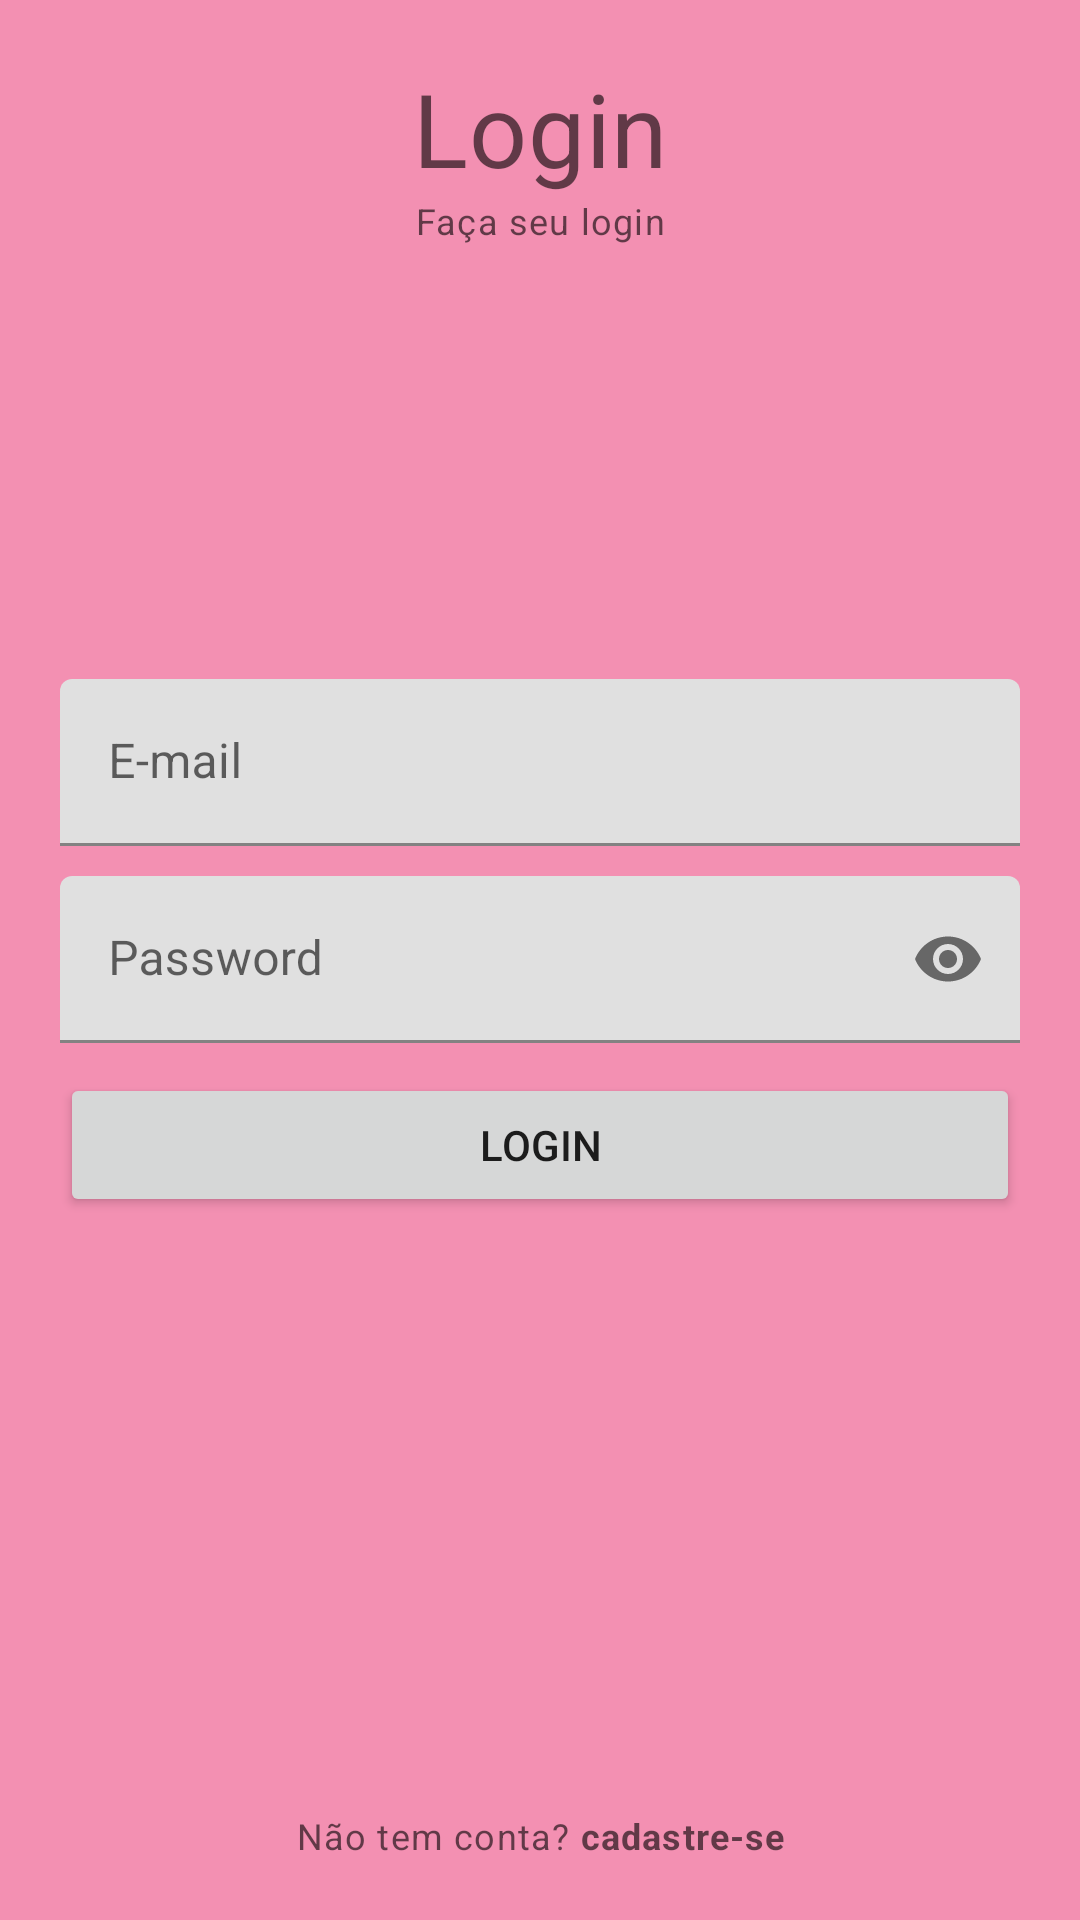

The Android layout XML behind this screen, and the referenced resources:
<!-- AndroidManifest.xml: application theme Theme.NutritionApp -->
<!-- res/layout/activity_login.xml -->
<?xml version="1.0" encoding="utf-8"?>
<RelativeLayout xmlns:android="http://schemas.android.com/apk/res/android"
    xmlns:app="http://schemas.android.com/apk/res-auto"
    xmlns:tools="http://schemas.android.com/tools"
    android:layout_width="match_parent"
    android:layout_height="match_parent"
    android:background="#F390B2"
    android:padding="20dp"
    tools:context=".LoginActivity">

    <TextView
        android:id="@+id/titleLabel"
        style="@style/TextAppearance.MaterialComponents.Headline4"
        android:layout_width="match_parent"
        android:layout_height="wrap_content"
        android:text="Login"
        android:textAlignment="center" />


    <TextView
        android:id="@+id/descritionLabel"
        style="@style/TextAppearance.MaterialComponents.Caption"
        android:layout_width="match_parent"
        android:layout_height="wrap_content"
        android:layout_below="@id/titleLabel"
        android:text="Faça seu login"
        android:textAlignment="center" />

    
    <com.google.android.material.textfield.TextInputLayout
        android:id="@+id/emailTil"
        android:layout_width="match_parent"
        android:layout_height="wrap_content"
        android:layout_above="@id/passwordTil"
        android:layout_marginBottom="10dp">

        <EditText
            android:id="@+id/emailEt"
            android:layout_width="match_parent"
            android:layout_height="wrap_content"
            android:hint="E-mail"
            android:inputType="textEmailAddress"

            />
        />
    </com.google.android.material.textfield.TextInputLayout>

    
    <com.google.android.material.textfield.TextInputLayout
        android:id="@+id/passwordTil"
        android:layout_width="match_parent"
        android:layout_height="wrap_content"
        android:layout_centerInParent="true"
        app:passwordToggleEnabled="true">

        <EditText
            android:id="@+id/passwordEt"
            android:layout_width="match_parent"
            android:layout_height="wrap_content"
            android:hint="Password"
            android:inputType="textPassword" />
        />
    </com.google.android.material.textfield.TextInputLayout>


    
    <Button
        android:id="@+id/loginBtn"
        android:layout_width="match_parent"
        android:layout_height="wrap_content"
        android:layout_below="@+id/passwordTil"
        android:layout_marginTop="10dp"
        android:text="Login" />

    <TextView
        android:id="@+id/haveAccount"
        style="@style/TextAppearance.MaterialComponents.Caption"
        android:layout_width="match_parent"
        android:layout_height="wrap_content"
        android:layout_alignParentBottom="true"
        android:text="@string/cadastre_message"
        android:textAlignment="center" />


</RelativeLayout>
<!-- resources referenced by this layout -->
<resources>
  <string name="cadastre_message">Não tem conta? <b>cadastre-se</b></string>
  <style name="Theme.NutritionApp" parent="Theme.MaterialComponents.DayNight.DarkActionBar">
          
          <item name="colorPrimary">@color/purple_500</item>
          <item name="colorPrimaryVariant">@color/purple_700</item>
          <item name="colorOnPrimary">@color/white</item>
          
          <item name="colorSecondary">@color/teal_200</item>
          <item name="colorSecondaryVariant">@color/teal_700</item>
          <item name="colorOnSecondary">@color/black</item>
          
          <item name="android:statusBarColor">?attr/colorPrimaryVariant</item>
          
      </style>
  <!-- not gathered from this repository: default colours our renderer supplied (Android Studio template values) -->
  <color name="purple_500">#FF6200EE</color>
  <color name="purple_700">#FF3700B3</color>
  <color name="teal_200">#FF03DAC5</color>
  <color name="teal_700">#FF018786</color>
  <color name="black">#FF000000</color>
  <color name="white">#FFFFFFFF</color>
</resources>
